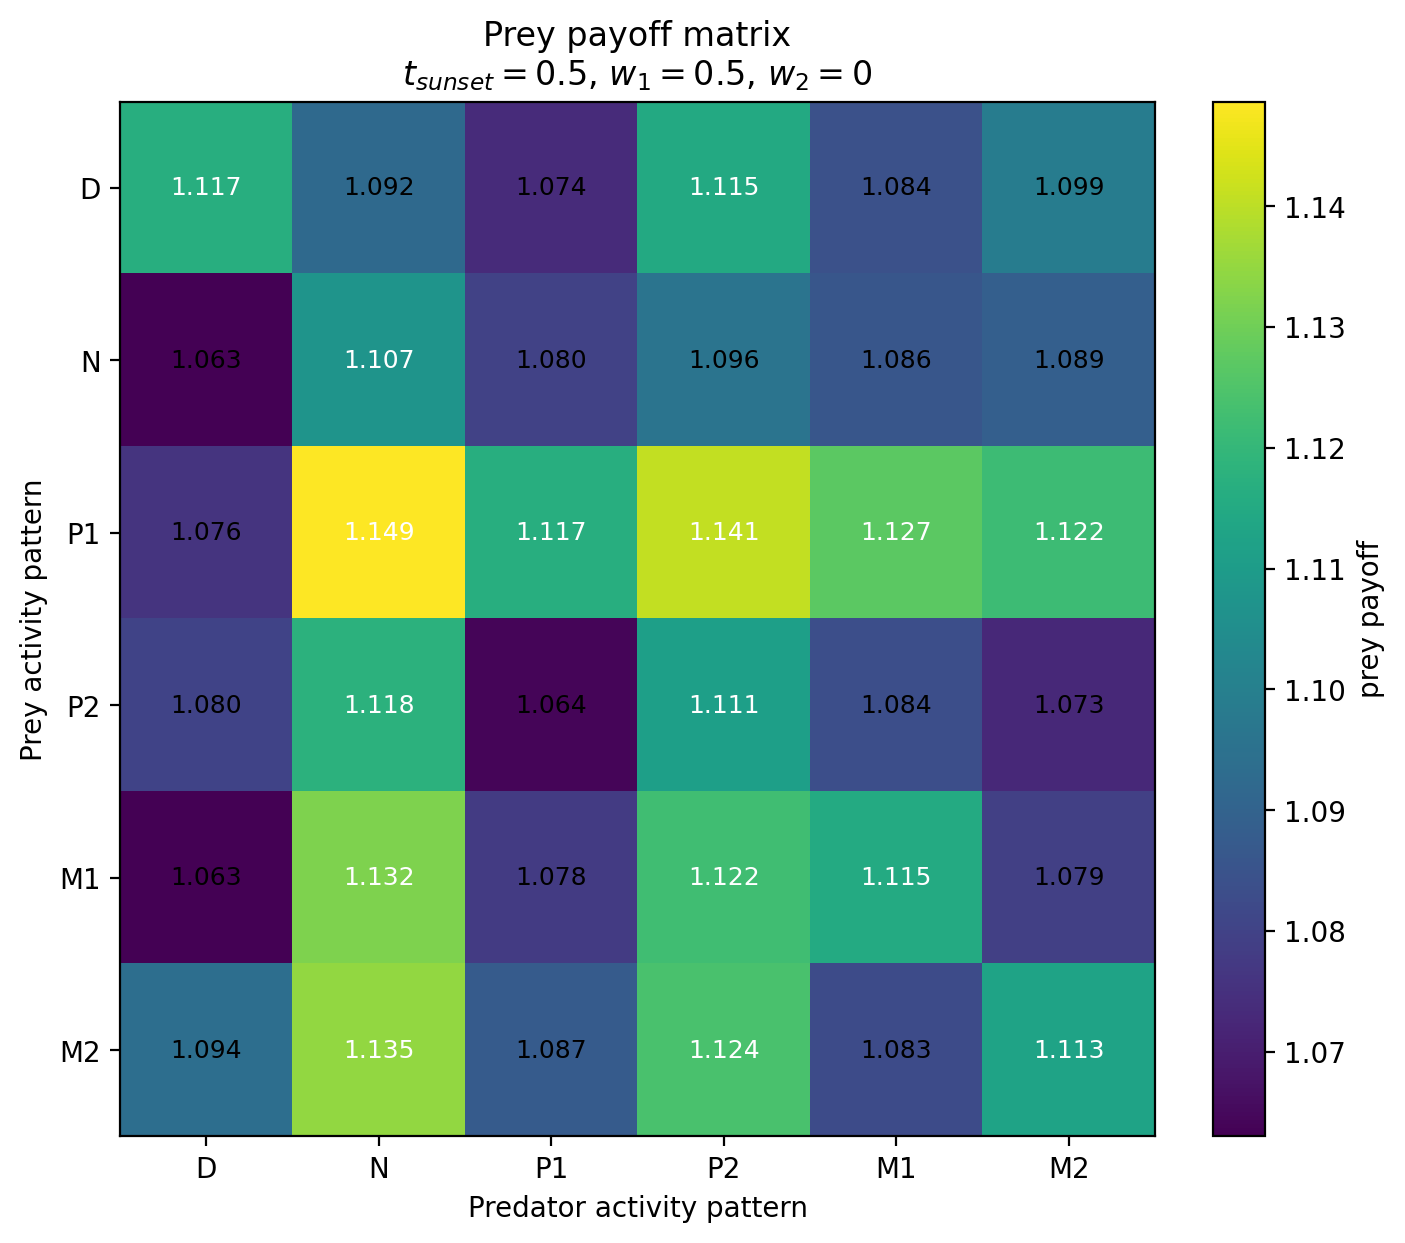

Values plotted in this chart, from the file beside it:
Prey / Predator, D, N, P1, P2, M1, M2
D, 1.117, 1.092, 1.074, 1.115, 1.084, 1.099
N, 1.063, 1.107, 1.08, 1.096, 1.086, 1.089
P1, 1.076, 1.149, 1.117, 1.141, 1.127, 1.122
P2, 1.08, 1.118, 1.064, 1.111, 1.084, 1.073
M1, 1.063, 1.132, 1.078, 1.122, 1.115, 1.079
M2, 1.094, 1.135, 1.087, 1.124, 1.083, 1.113
